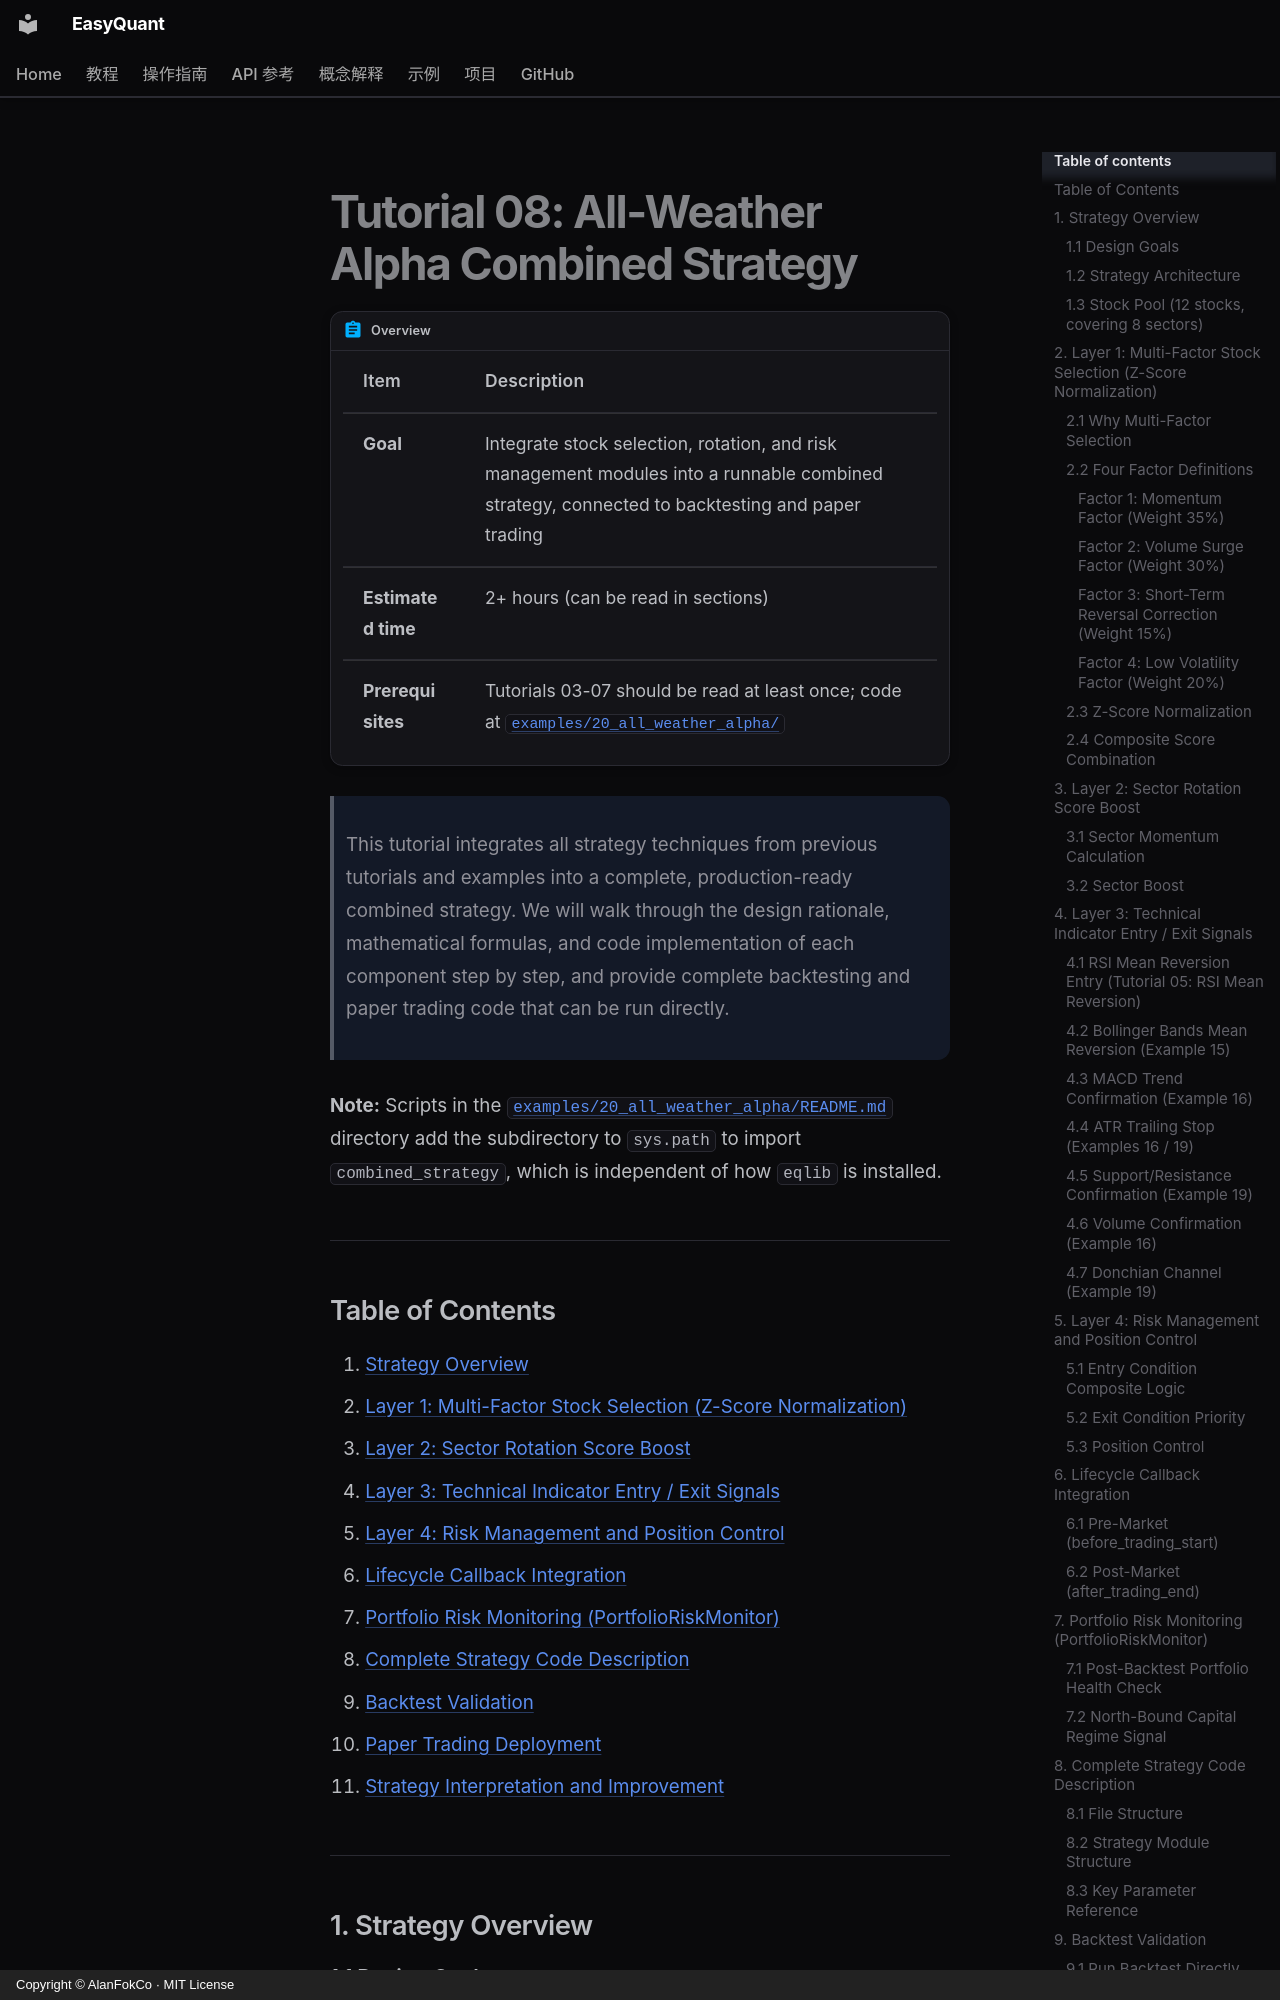

repository: AlanFokCo/EasyQuant · page: tutorials/08-combined-strategy.en/index.html · generator: mkdocs · copyright: Copyright © AlanFokCo · MIT License

# Tutorial 08: All-Weather Alpha Combined Strategy

!!! abstract "Overview"

    | Item | Description |
    |------|-------------|
    | **Goal** | Integrate stock selection, rotation, and risk management modules into a runnable combined strategy, connected to backtesting and paper trading |
    | **Estimated time** | 2+ hours (can be read in sections) |
    | **Prerequisites** | Tutorials 03-07 should be read at least once; code at [`examples/20_all_weather_alpha/`](https://github.com/AlanFokCo/EasyQuant/blob/main/examples/20_all_weather_alpha/README.md) |

> This tutorial integrates all strategy techniques from previous tutorials and examples into a complete, production-ready combined strategy.
> We will walk through the design rationale, mathematical formulas, and code implementation of each component step by step,
> and provide complete backtesting and paper trading code that can be run directly.

**Note:** Scripts in the [`examples/20_all_weather_alpha/README.md`](https://github.com/AlanFokCo/EasyQuant/blob/main/examples/20_all_weather_alpha/README.md) directory add the subdirectory to `sys.path` to import `combined_strategy`, which is independent of how `eqlib` is installed.

---
